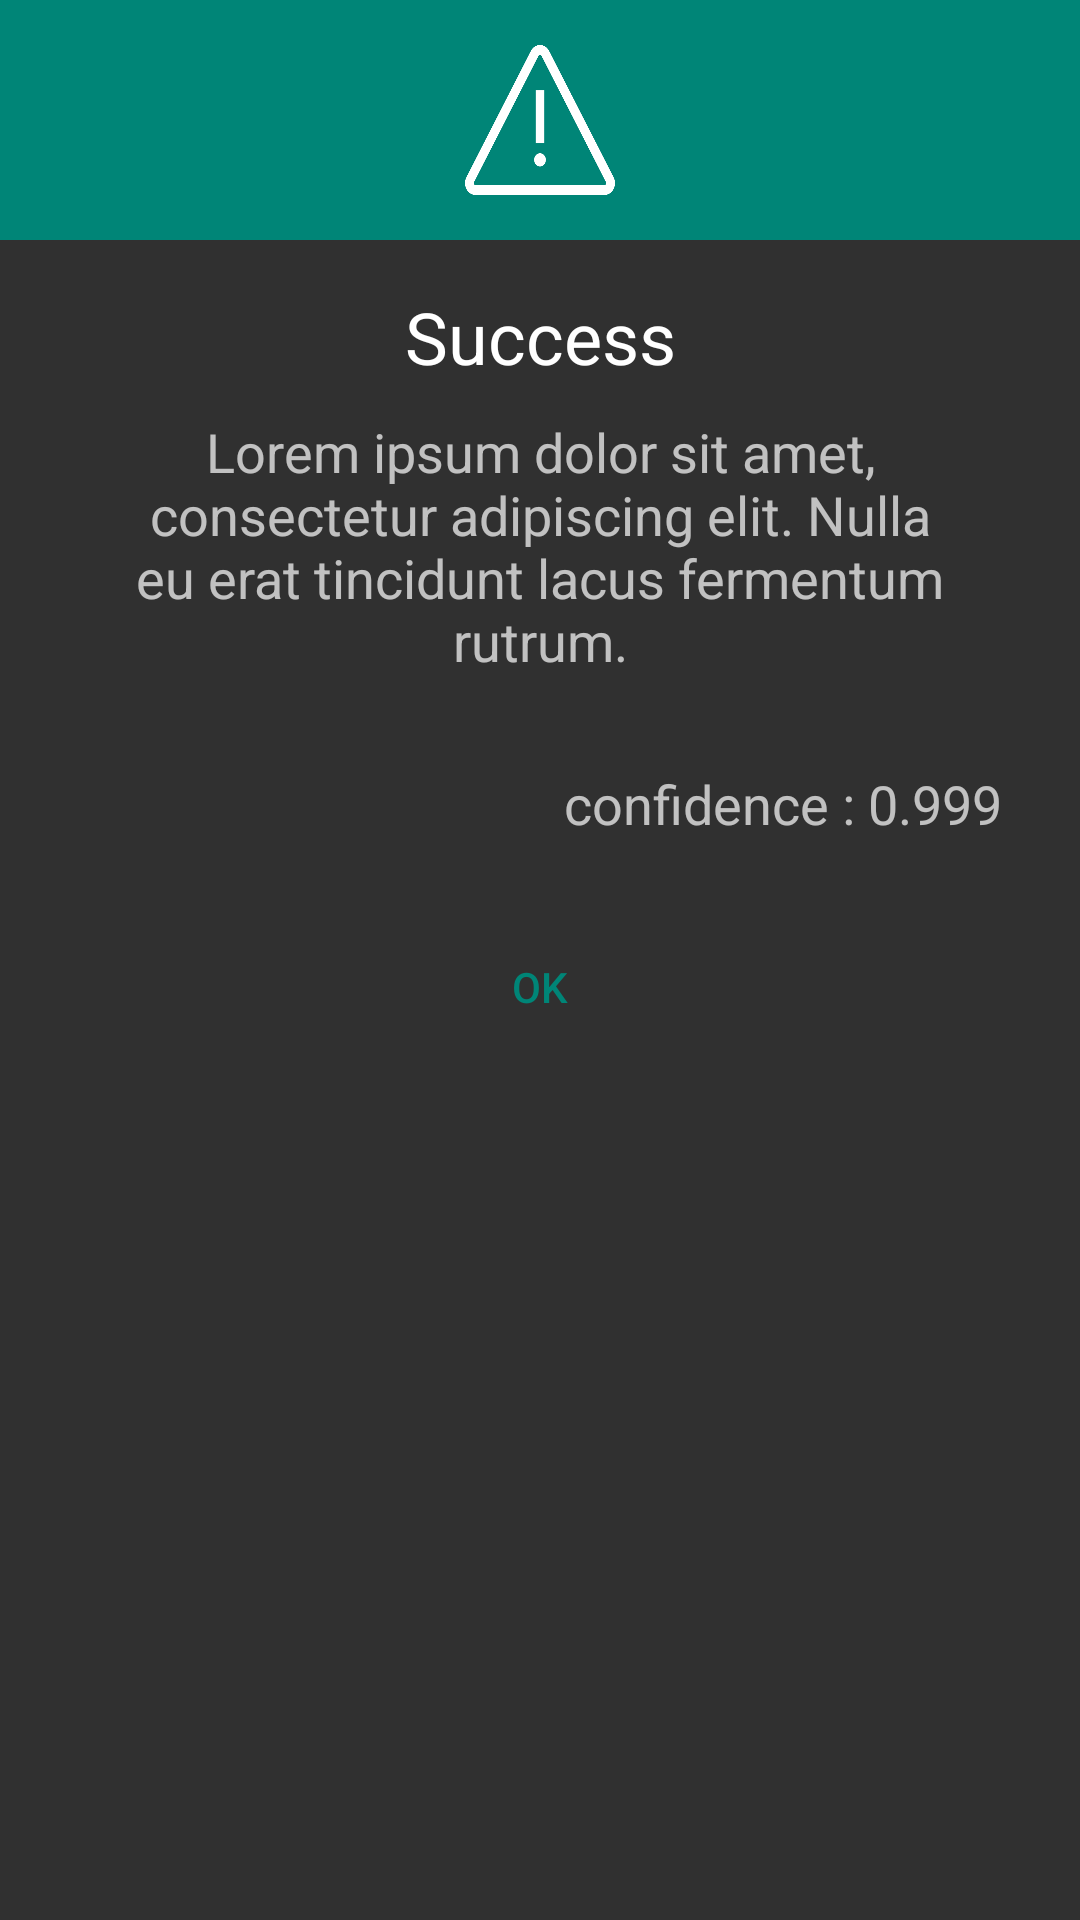

This screen was rendered from an Android layout file. Write that file and the resources it references.
<!-- AndroidManifest.xml: application theme Theme.AppCompat.NoActionBar -->
<!-- res/layout/alert_layout.xml -->
<?xml version="1.0" encoding="utf-8"?>
<LinearLayout xmlns:android="http://schemas.android.com/apk/res/android"
    android:layout_width="match_parent"
    android:layout_height="match_parent"
    android:orientation="vertical">

    <RelativeLayout
        android:layout_width="match_parent"
        android:layout_height="80dp"
        android:background="@color/colorPrimary">

        <ImageView
            android:layout_width="50dp"
            android:layout_height="50dp"
            android:layout_centerInParent="true"
            android:tint="#FFFFFF"
            android:background="@drawable/error" />

    </RelativeLayout>

    <LinearLayout
        android:layout_width="match_parent"
        android:layout_height="wrap_content"
        android:orientation="vertical"
        android:padding="16dp">

        <TextView
            android:id="@+id/disease"
            android:layout_width="match_parent"
            android:layout_height="wrap_content"
            android:text="Success"
            android:textAlignment="center"
            android:textAppearance="@style/TextAppearance.AppCompat.Headline" />

        <TextView
            android:layout_margin="10dp"
            android:id="@+id/description"
            android:layout_width="match_parent"
            android:layout_height="wrap_content"
            android:layout_marginTop="10dp"
            android:text="Lorem ipsum dolor sit amet, consectetur adipiscing elit. Nulla eu erat tincidunt lacus fermentum rutrum."
            android:textAlignment="center"
            android:textAppearance="@style/TextAppearance.AppCompat.Medium" />
        <RelativeLayout
            android:layout_margin="10dp"
            android:layout_width="match_parent"
            android:layout_height="wrap_content">
            <LinearLayout
                android:layout_alignParentRight="true"
                android:layout_marginTop="10dp"
                android:layout_width="wrap_content"
                android:layout_height="wrap_content">

                <TextView
                    android:layout_width="wrap_content"
                    android:layout_height="wrap_content"
                    android:textAlignment="center"

                    android:textAppearance="@style/TextAppearance.AppCompat.Medium"
                    android:text="confidence : "/>
                <TextView
                    android:id="@+id/confidence"
                    android:layout_width="wrap_content"
                    android:layout_height="wrap_content"
                    android:text="0.999"
                    android:textAlignment="center"
                    android:textAppearance="@style/TextAppearance.AppCompat.Medium" />
            </LinearLayout>
        </RelativeLayout>

        <Button
            android:id="@+id/buttonOk"
            android:layout_width="200dp"
            android:layout_height="wrap_content"
            android:layout_gravity="center"
            android:layout_marginTop="15dp"

            android:background="@drawable/button_layout"
            android:text="Ok"
            android:textColor="@color/colorPrimary" />

    </LinearLayout>

</LinearLayout>
<!-- resources referenced by this layout -->
<resources>
  <color name="colorPrimary">#008577</color>
  <!-- drawable error: png bitmap (drawable, 19634 bytes) -->
</resources>
